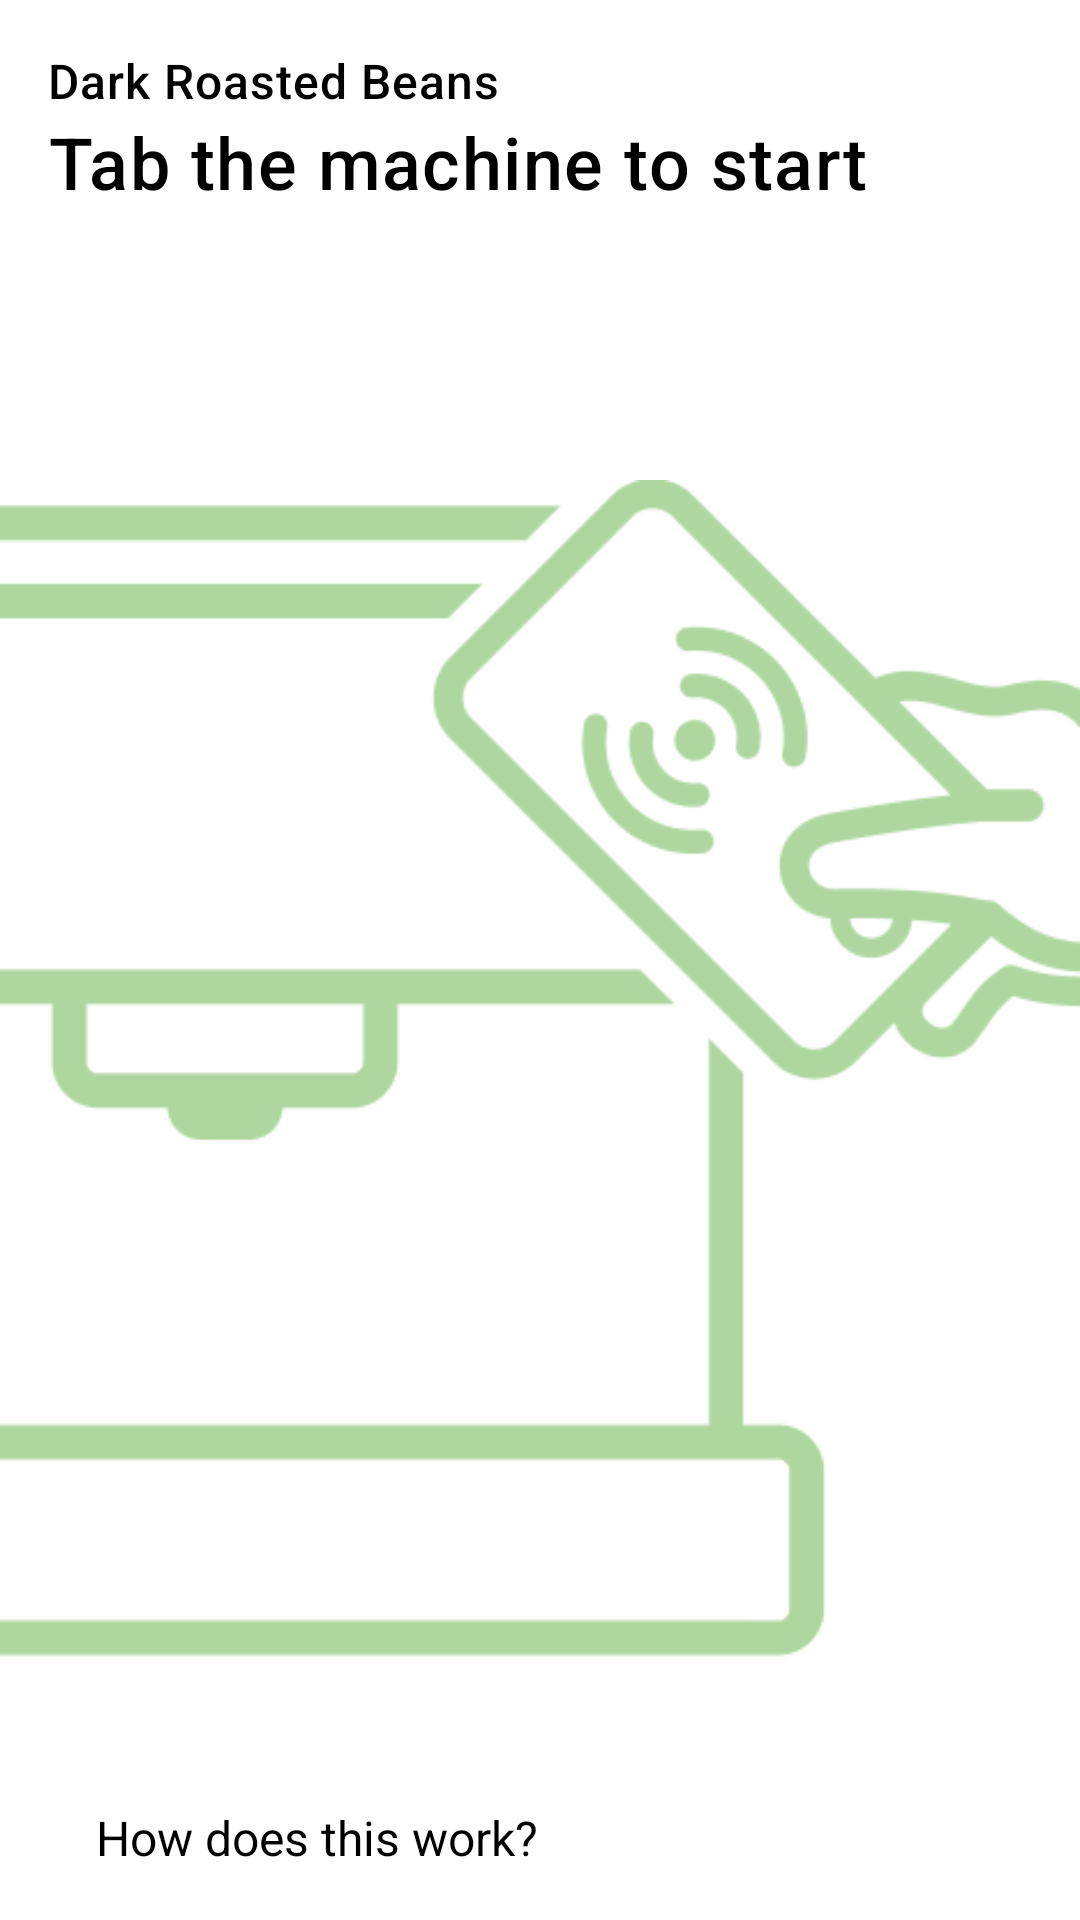

Android layout source for this screen:
<!-- AndroidManifest.xml: application theme Theme.SmartCoffee -->
<!-- res/layout/connect_fragment.xml -->
<?xml version="1.0" encoding="utf-8"?>
<androidx.constraintlayout.widget.ConstraintLayout xmlns:android="http://schemas.android.com/apk/res/android"
    xmlns:app="http://schemas.android.com/apk/res-auto"
    xmlns:tools="http://schemas.android.com/tools"
    android:id="@+id/root"
    android:layout_width="match_parent"
    android:layout_height="match_parent"
    android:background="?selectableItemBackgroundBorderless"
    tools:context=".presentation.connect.ConnectFragment">

    <TextView
        android:id="@+id/text_title_1"
        android:layout_width="wrap_content"
        android:layout_height="wrap_content"
        android:layout_marginStart="16dp"
        android:layout_marginTop="16dp"
        android:text="Dark Roasted Beans"
        android:textAppearance="@style/TextAppearance.ActionBar.Title"
        app:layout_constraintStart_toStartOf="parent"
        app:layout_constraintTop_toTopOf="parent" />

    <TextView
        android:id="@+id/text_title_2"
        android:layout_width="wrap_content"
        android:layout_height="wrap_content"
        android:layout_marginStart="16dp"
        android:text="Tab the machine to start"
        android:textAppearance="@style/TextAppearance.Title"
        app:layout_constraintStart_toStartOf="parent"
        app:layout_constraintTop_toBottomOf="@id/text_title_1" />

    <ImageView
        android:id="@+id/image_logo"
        android:layout_width="match_parent"
        android:layout_height="wrap_content"
        android:layout_marginTop="90dp"
        android:adjustViewBounds="true"
        android:scaleType="fitCenter"
        android:src="@drawable/connect_logo"
        app:layout_constraintTop_toBottomOf="@id/text_title_2" />

    <TextView
        android:id="@+id/text_info"
        android:layout_width="wrap_content"
        android:layout_height="wrap_content"
        android:layout_marginStart="16dp"
        android:layout_marginTop="32dp"
        android:background="?selectableItemBackgroundBorderless"
        android:padding="16dp"
        android:text="How does this work?"
        android:textColor="@color/black"
        android:textSize="16sp"
        app:layout_constraintStart_toStartOf="parent"
        app:layout_constraintTop_toBottomOf="@id/image_logo" />

</androidx.constraintlayout.widget.ConstraintLayout>
<!-- resources referenced by this layout -->
<resources>
  <color name="black">#FF000000</color>
  <!-- drawable connect_logo: png bitmap (drawable-nodpi, 13865 bytes) -->
  <style name="TextAppearance.ActionBar.Title" parent="TextAppearance.AppCompat.Widget.ActionBar.Title">
          <item name="android:textSize">16sp</item>
          <item name="android:textColor">@color/black</item>
          <item name="android:letterSpacing">0.02</item>
      </style>
  <style name="TextAppearance.Title" parent="TextAppearance.AppCompat.Title">
          <item name="android:textSize">24sp</item>
          <item name="android:textColor">@color/black</item>
          <item name="android:letterSpacing">0.02</item>
      </style>
  <style name="Theme.SmartCoffee" parent="Base.V21.SmartCoffee">
      </style>
  <style name="Base.V21.SmartCoffee" parent="Theme.MaterialComponents.DayNight.NoActionBar">
          
          <item name="colorPrimary">@color/purple_500</item>
          <item name="colorPrimaryVariant">@color/white</item>
          <item name="colorOnPrimary">@color/white</item>
          
          <item name="colorSecondary">@color/teal_200</item>
          <item name="colorSecondaryVariant">@color/teal_700</item>
          <item name="colorOnSecondary">@color/black</item>
      </style>
  <color name="purple_500">#FF6200EE</color>
  <color name="white">#FFFFFFFF</color>
  <color name="teal_200">#FF03DAC5</color>
  <color name="teal_700">#FF018786</color>
</resources>
